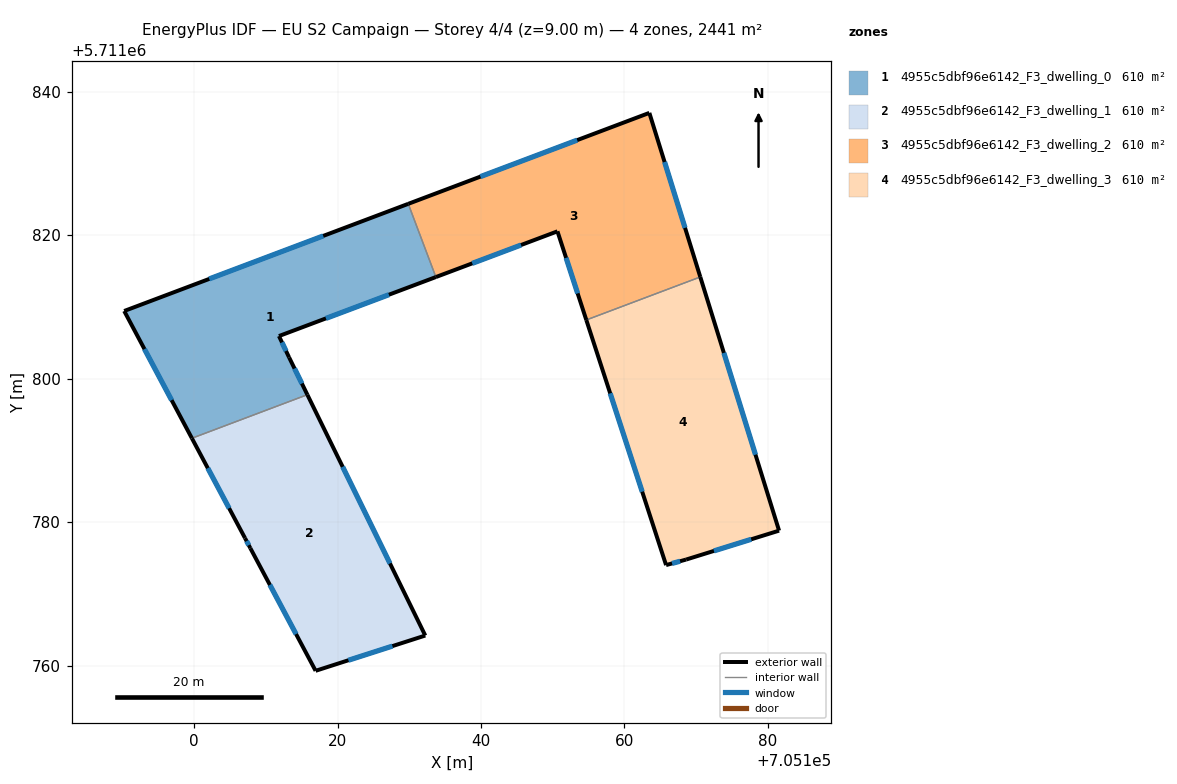
=== STOREY PLAN SPEC (per zone: floor XY polygon, exterior-wall plan segments, windows/doors) ===
zone 1: 4955c5dbf96e6142_F3_dwelling_0  (610.3 m²)
  floor: (705115.80, 5711797.75) (705113.25, 5711802.95) (705111.84, 5711805.93) (705133.71, 5711814.15) (705129.86, 5711824.36) (705090.26, 5711809.42) (705099.70, 5711791.68)
  exterior wall: (705113.25, 5711802.95) – (705115.80, 5711797.75)  [5.8 m]
    window: (705114.01, 5711801.40) – (705115.03, 5711799.31)  [2.8 m²]
  exterior wall: (705099.70, 5711791.68) – (705090.26, 5711809.42)  [20.1 m]
    window: (705096.88, 5711796.99) – (705093.09, 5711804.11)  [9.7 m²]
  exterior wall: (705090.26, 5711809.42) – (705129.86, 5711824.36)  [42.3 m]
    window: (705102.12, 5711813.89) – (705118.01, 5711819.89)  [20.4 m²]
  exterior wall: (705133.71, 5711814.15) – (705111.84, 5711805.93)  [23.4 m]
    window: (705127.16, 5711811.69) – (705118.39, 5711808.39)  [11.3 m²]
  exterior wall: (705111.84, 5711805.93) – (705113.25, 5711802.95)  [3.3 m]
    window: (705112.26, 5711805.04) – (705112.83, 5711803.84)  [1.6 m²]
  interior walls: 2
zone 2: 4955c5dbf96e6142_F3_dwelling_1  (610.3 m²)
  floor: (705132.23, 5711764.18) (705115.80, 5711797.75) (705099.70, 5711791.68) (705107.10, 5711777.76) (705107.85, 5711776.35) (705116.95, 5711759.26)
  exterior wall: (705116.95, 5711759.26) – (705107.85, 5711776.35)  [19.4 m]
    window: (705114.22, 5711764.38) – (705110.57, 5711771.24)  [9.4 m²]
  exterior wall: (705107.85, 5711776.35) – (705107.10, 5711777.76)  [1.6 m]
    window: (705107.63, 5711776.78) – (705107.33, 5711777.34)  [0.8 m²]
  exterior wall: (705107.10, 5711777.76) – (705099.70, 5711791.68)  [15.8 m]
    window: (705104.89, 5711781.93) – (705101.92, 5711787.51)  [7.6 m²]
  exterior wall: (705115.80, 5711797.75) – (705132.23, 5711764.18)  [37.4 m]
    window: (705120.72, 5711787.70) – (705127.31, 5711774.23)  [18.1 m²]
  exterior wall: (705132.23, 5711764.18) – (705116.95, 5711759.26)  [16.1 m]
    window: (705127.66, 5711762.71) – (705121.52, 5711760.73)  [7.8 m²]
  interior walls: 1
zone 3: 4955c5dbf96e6142_F3_dwelling_2  (610.3 m²)
  floor: (705170.57, 5711814.16) (705163.47, 5711837.04) (705129.86, 5711824.36) (705133.71, 5711814.15) (705150.66, 5711820.53) (705154.68, 5711808.17)
  exterior wall: (705129.86, 5711824.36) – (705163.47, 5711837.04)  [35.9 m]
    window: (705139.92, 5711828.15) – (705153.41, 5711833.24)  [17.4 m²]
  exterior wall: (705163.47, 5711837.04) – (705170.57, 5711814.16)  [23.9 m]
    window: (705165.60, 5711830.19) – (705168.45, 5711821.01)  [11.6 m²]
  exterior wall: (705154.68, 5711808.17) – (705150.66, 5711820.53)  [13.0 m]
    window: (705153.48, 5711811.87) – (705151.86, 5711816.83)  [6.3 m²]
  exterior wall: (705150.66, 5711820.53) – (705133.71, 5711814.15)  [18.1 m]
    window: (705145.59, 5711818.62) – (705138.79, 5711816.06)  [8.7 m²]
  interior walls: 2
zone 4: 4955c5dbf96e6142_F3_dwelling_3  (610.3 m²)
  floor: (705181.55, 5711778.80) (705170.57, 5711814.16) (705154.68, 5711808.17) (705165.80, 5711774.00) (705168.59, 5711774.77)
  exterior wall: (705168.59, 5711774.77) – (705165.80, 5711774.00)  [2.9 m]
    window: (705167.76, 5711774.54) – (705166.64, 5711774.23)  [1.4 m²]
  exterior wall: (705165.80, 5711774.00) – (705154.68, 5711808.17)  [35.9 m]
    window: (705162.47, 5711784.23) – (705158.01, 5711797.94)  [17.4 m²]
  exterior wall: (705170.57, 5711814.16) – (705181.55, 5711778.80)  [37.0 m]
    window: (705173.86, 5711803.58) – (705178.27, 5711789.39)  [17.9 m²]
  exterior wall: (705181.55, 5711778.80) – (705168.59, 5711774.77)  [13.6 m]
    window: (705177.67, 5711777.59) – (705172.47, 5711775.97)  [6.6 m²]
  interior walls: 1

=== DERIVED (storey summary) ===
Building: EU S2 Campaign
Storey: 4 of 4  (floor level z = 9.00 m)
Storey gross floor area: 2441.3 m²
Zones on this storey: 4
  - 4955c5dbf96e6142_F3_dwelling_0: floor 610.3 m²; exterior wall 94.9 m (284.6 m²); 5 window(s) 45.8 m²; WWR 16.1%
  - 4955c5dbf96e6142_F3_dwelling_1: floor 610.3 m²; exterior wall 90.2 m (270.5 m²); 5 window(s) 43.6 m²; WWR 16.1%
  - 4955c5dbf96e6142_F3_dwelling_2: floor 610.3 m²; exterior wall 91.0 m (272.9 m²); 4 window(s) 43.9 m²; WWR 16.1%
  - 4955c5dbf96e6142_F3_dwelling_3: floor 610.3 m²; exterior wall 89.4 m (268.3 m²); 4 window(s) 43.2 m²; WWR 16.1%
Zone adjacency (shared interzone walls):
  - 4955c5dbf96e6142_F3_dwelling_0 ↔ 4955c5dbf96e6142_F3_dwelling_1
  - 4955c5dbf96e6142_F3_dwelling_0 ↔ 4955c5dbf96e6142_F3_dwelling_2
  - 4955c5dbf96e6142_F3_dwelling_2 ↔ 4955c5dbf96e6142_F3_dwelling_3